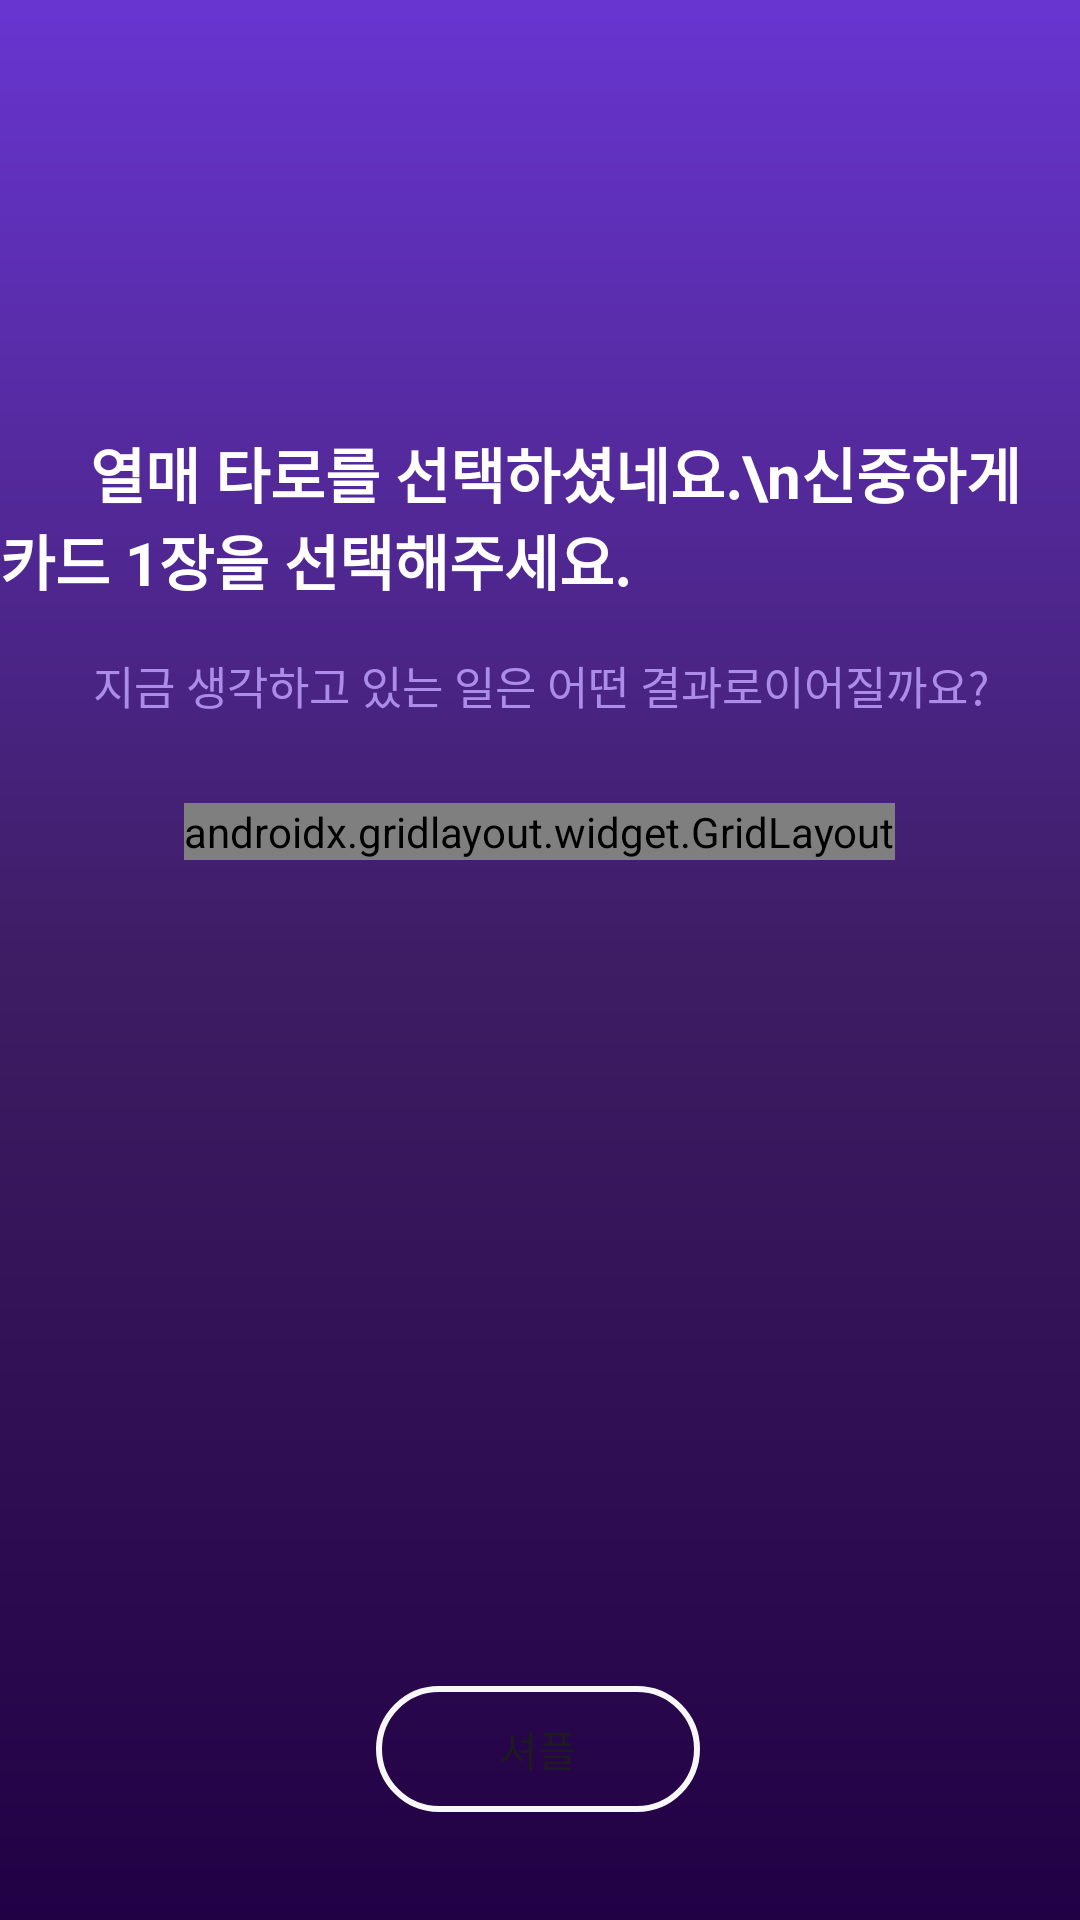

This screen was rendered from an Android layout file. Write that file and the resources it references.
<!-- AndroidManifest.xml: application theme Theme.Daejin1 -->
<!-- res/layout/activity_fruit.xml -->
<?xml version="1.0" encoding="utf-8"?>
<androidx.constraintlayout.widget.ConstraintLayout xmlns:android="http://schemas.android.com/apk/res/android"
    xmlns:app="http://schemas.android.com/apk/res-auto"
    xmlns:tools="http://schemas.android.com/tools"
    android:layout_width="match_parent"
    android:layout_height="match_parent"
    android:background="@drawable/background">


    <ImageView
        android:id="@+id/imageView3"
        android:layout_width="191dp"
        android:layout_height="59dp"
        android:layout_marginTop="76dp"
        app:layout_constraintEnd_toEndOf="parent"
        app:layout_constraintStart_toStartOf="parent"
        app:layout_constraintTop_toTopOf="parent"
        app:srcCompat="@drawable/graphic" />

    <TextView
        android:id="@+id/textView"
        android:layout_width="wrap_content"
        android:layout_height="wrap_content"
        android:layout_marginTop="8dp"
        android:text="      열매 타로를 선택하셨네요.\n신중하게 카드 1장을 선택해주세요."
        android:textColor="@color/white"
        android:textSize="20dp"
        android:textStyle="bold"
        app:layout_constraintEnd_toEndOf="parent"
        app:layout_constraintHorizontal_bias="0.562"
        app:layout_constraintStart_toStartOf="parent"
        app:layout_constraintTop_toBottomOf="@+id/imageView3" />


    <Button
        android:id="@+id/button4"
        android:layout_width="108dp"
        android:layout_height="42dp"
        android:layout_marginBottom="36dp"
        android:background="@drawable/genderbtn"
        android:text="셔플"
        app:layout_constraintBottom_toBottomOf="parent"
        app:layout_constraintEnd_toEndOf="parent"
        app:layout_constraintHorizontal_bias="0.498"
        app:layout_constraintStart_toStartOf="parent" />

    <TextView
        android:id="@+id/textView33"
        android:layout_width="385dp"
        android:layout_height="55dp"
        android:gravity="center"
        android:text="지금 생각하고 있는 일은 어떤 결과로이어질까요?"
        android:textColor="@color/purple"
        android:textSize="15dp"
        app:layout_constraintEnd_toEndOf="parent"
        app:layout_constraintStart_toStartOf="parent"
        app:layout_constraintTop_toBottomOf="@+id/textView" />

    <androidx.gridlayout.widget.GridLayout
        android:id="@+id/grid3"
        android:layout_width="wrap_content"
        android:layout_height="wrap_content"
        app:columnCount="3"
        app:layout_constraintBottom_toBottomOf="parent"
        app:layout_constraintEnd_toEndOf="parent"
        app:layout_constraintHorizontal_bias="0.498"
        app:layout_constraintStart_toStartOf="parent"
        app:layout_constraintTop_toBottomOf="@+id/textView33"
        app:layout_constraintVertical_bias="0.032"
        app:rowCount="3">

    </androidx.gridlayout.widget.GridLayout>


</androidx.constraintlayout.widget.ConstraintLayout>
<!-- resources referenced by this layout -->
<resources>
  <color name="purple">#AC8CE9</color>
  <color name="white">#FFFFFFFF</color>
  <!-- drawable background (drawable) -->
  <?xml version="1.0" encoding="utf-8"?>
  <layer-list xmlns:android="http://schemas.android.com/apk/res/android">
  
      <item>
          <shape android:shape="rectangle">
              <gradient
                  android:type="linear"
                  android:angle="90"
                  android:endColor="#6835D1"
                  android:centerColor="#3E1D64"
                  android:startColor="#220044" />
          </shape>
      </item>
  
  
  
  </layer-list>
  <!-- drawable genderbtn (drawable) -->
  <?xml version="1.0" encoding="utf-8"?>
  <shape xmlns:android="http://schemas.android.com/apk/res/android"
      android:shape="rectangle">
  
      <solid android:color="@android:color/transparent" />
  
      <stroke
          android:width="2dp"
          android:color="#F8F8F8" /> <corners android:radius="20dp" />
  </shape>
  <style name="Theme.Daejin1" parent="Base.Theme.Daejin1" />
  <style name="Base.Theme.Daejin1" parent="Theme.Material3.DayNight.NoActionBar">
          
          
      </style>
</resources>
